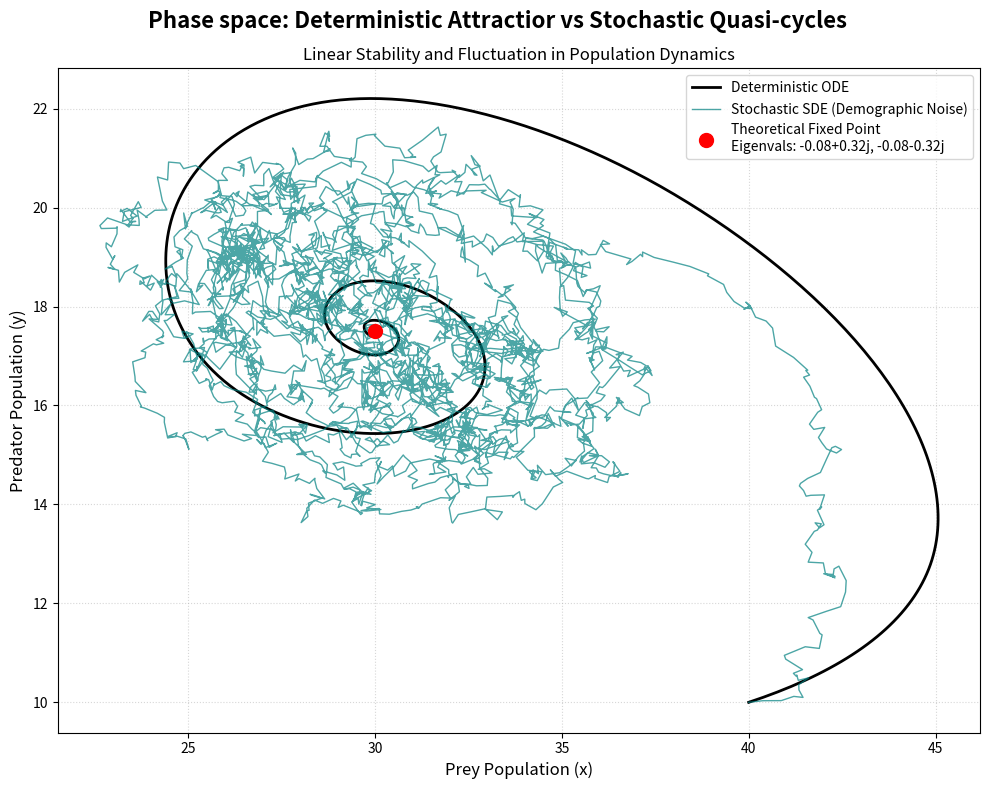

Here is the Python script that generated this plot:
import numpy as np
import matplotlib.pyplot as plt
from scipy.integrate import solve_ivp

# 1. 시스템 파라미터 및 평형점 해석적 계산
alpha, beta = 0.5, 0.02
delta, gamma = 0.01, 0.3
K = 100.0  # 환경 수용력
# day 4-2와 비교할때 토끼 번식률 5배 증가, 여우 자연 폐사율 3배 증가

# Non-trivial Fixed point 계산
# dxdt = alpha * x * (1 - x / K) - beta * x * y
# dydt = delta * x * y - gamma * y
# 평형점은 dxdt = 0, dydt = 0을 만족하는 점
# dydt = 0 => delta * x * y - gamma * y = 0 => y*(delta*x - gamma) = 0
# y=0 또는 x = gamma/delta, 여기서 y=0이라는 여우가 모두 멸종한 trivial solution은 제외
# 따라서 x* = gamma/delta
# dxdt = 0 => alpha * x * (1 - x / K) - beta * x * y = 0
# x*(1 - x*/K) = (beta/alpha) * x* *y* => 1 - x*/K = (beta/alpha) * y* 
# => y* = (alpha/beta) * (1 - x*/K)

x_star = gamma / delta
y_star = alpha / beta * (1 - x_star / K)
print(f"Theoretical Fixed Point: (x*, y*) = ({x_star:.2f}, {y_star:.2f})")

# 2. [이론 1] 동역학계 Jacobian Matrix 및 고유값 분석
# 평형점 근처(아주 약간 벗어났을때)에서 시스템이 어떻게 반응하는지 확인하기 위해 Jacobian Matrix 계산
# dxdt를 f, dydt를 g라고 하면 J = [[df/dx, df/dy], [dg/dx, dg/dy]]
J11 = alpha * (1 - 2 * x_star / K) - beta * y_star
J12 = -beta * x_star
J21 = delta * y_star
J22 = delta * x_star - gamma

Jacobian = np.array([[J11, J12], [J21, J22]])
eigenvalues = np.linalg.eigvals(Jacobian)

print(f"Eigenvalues of the Jacobian at the fixed point: {eigenvalues}")
if all(np.real(eigenvalues) < 0):
    print("Because all eigenvalues have negative real parts, the fixed point is stable.")
    # stable spiral sink

# 3. [이론2] '확률론적' 랑제뱅 역학 (Euler-Maruyama method)
t_end = 200
dt = 0.05
steps = int(t_end / dt)
t = np.linspace(0, t_end, steps)

# 앙상블 배열 초기화
x_stock = np.zeros(steps)
y_stock = np.zeros(steps)
x_stock[0], y_stock[0] = 40.0, 10.0  # 초기 조건

# 내재적 요동 (demographic Noise) 강도
sigma_noise = 0.15

for i in range(1, steps):
    dx_det = (alpha * x_stock[i-1] * (1 - x_stock[i-1] / K) - beta * x_stock[i-1] * y_stock[i-1]) * dt
    dy_det = (delta * x_stock[i-1] * y_stock[i-1] - gamma * y_stock[i-1]) * dt
    # 기존의 dxdt,dydt와 달리 확률론적 요동을 추가하여 Euler-Maruyama 방법으로 업데이트함

    # 확률론적 요동(Stochastic diffusion) - 개체수의 제곱근에 비례하는 통계역학적 잡음
    noise_x = sigma_noise * np.sqrt(max(x_stock[i-1], 0)) * np.random.normal(0, np.sqrt(dt))
    noise_y = sigma_noise * np.sqrt(max(y_stock[i-1], 0)) * np.random.normal(0, np.sqrt(dt))
    # max(x_stock[i-1], 0)사용하여 음수 개체수 방지, 루트 내부에서 음수가 되면 계산불가하므로 0으로 변환
    # np.random.normal(0, np.sqrt(dt))는 평균 0, 분산 dt인 정규분포 난수 생성
    # 브라운 운동에서는 시간 간격의 제곱근에 해당하는 변화가 발생

    x_stock[i] = x_stock[i-1] + dx_det + noise_x  # 첫째 항은 평균적인 변화, 둘째 항은 무작위 변화
    y_stock[i] = y_stock[i-1] + dy_det + noise_y

# '결정론적' 비교용 기준선, 기존은 Euler-Maruyama로 계산했고, 이제는 Scipy의 solve_ivp를 사용하여 결정론적 ODE를 풀어 비교
def deterministic_ode(t, z):  # 잡음이 완전이 제거된 미분방정식
    x, y  = z
    return [alpha * x * (1 - x / K) - beta * x * y, delta * x * y - gamma * y]
    # Scipy solve_ivp는 함수의 반환값이 리스트나 배열이어야 하며 현재의 위치가 아닌 위치에서의 변화율을 필요로 함

sol_det = solve_ivp(deterministic_ode, [0, t_end], [40.0, 10.0], t_eval=t, method='RK45')

# 4. phase space 시각화
fig, ax  = plt.subplots(figsize=(10,8))  # figure는 전체 캔버스, axes는 실제 그래프를 그리는 공간
fig.suptitle(' Phase space: Deterministic Attractior vs Stochastic Quasi-cycles', fontsize=16, fontweight='bold')

# 결정론적 궤적
ax.plot(sol_det.y[0], sol_det.y[1], color='black', lw=2, label='Deterministic ODE')
# 확률론적 궤적
ax.plot(x_stock, y_stock, color='teal', lw=1, alpha=0.7, label='Stochastic SDE (Demographic Noise)')

# 이론적 평형점 표시
ax.scatter(x_star, y_star, color='red', s=100, label=f'Theoretical Fixed Point\nEigenvals: {eigenvalues[0]:.2f}, {eigenvalues[1]:.2f}', zorder=5)

ax.set_title('Linear Stability and Fluctuation in Population Dynamics')
ax.set_xlabel('Prey Population (x)', fontsize=12)
ax.set_ylabel('Predator Population (y)', fontsize=12)
ax.legend()
ax.grid(True, linestyle=':', alpha=0.5)

plt.tight_layout()  # 자동 레이아웃 조정
plt.show()
